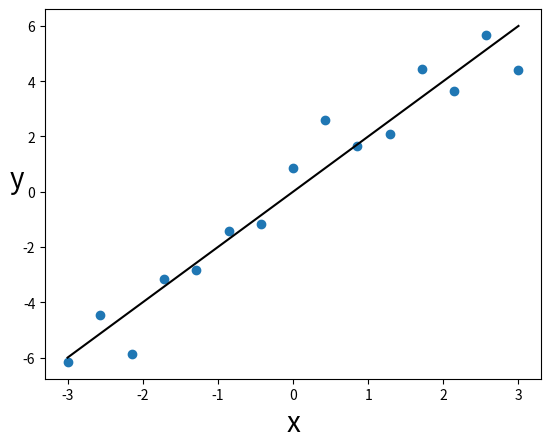

This figure's Python source:
import matplotlib.pyplot as plt
import numpy as np


#  main
# ----------------------------------------------------------------------------------------
# ----------------------------------------------------------------------------------------
#  y = mx
m = 2  # parameter m

#  設定samples數量
samples = 15

#  根據直線, 產生加了noise的樣本, x落在[-3, 3]
x = np.linspace(-3, 3, 15)
y = m * x + np.random.normal(0, 1, samples)

# 製作 figure1
fig1 = plt.figure()

# 在 figure 上製作一個 axes
ax_1 = fig1.add_subplot(1, 1, 1)

ax_1.scatter(x, y)
ax_1.plot([-3, 3], [-6, 6], color="black")  # 產生亂數的直線
plt.xlabel('x', fontsize=20)
plt.ylabel('y', fontsize=20, rotation=0)

plt.show()
